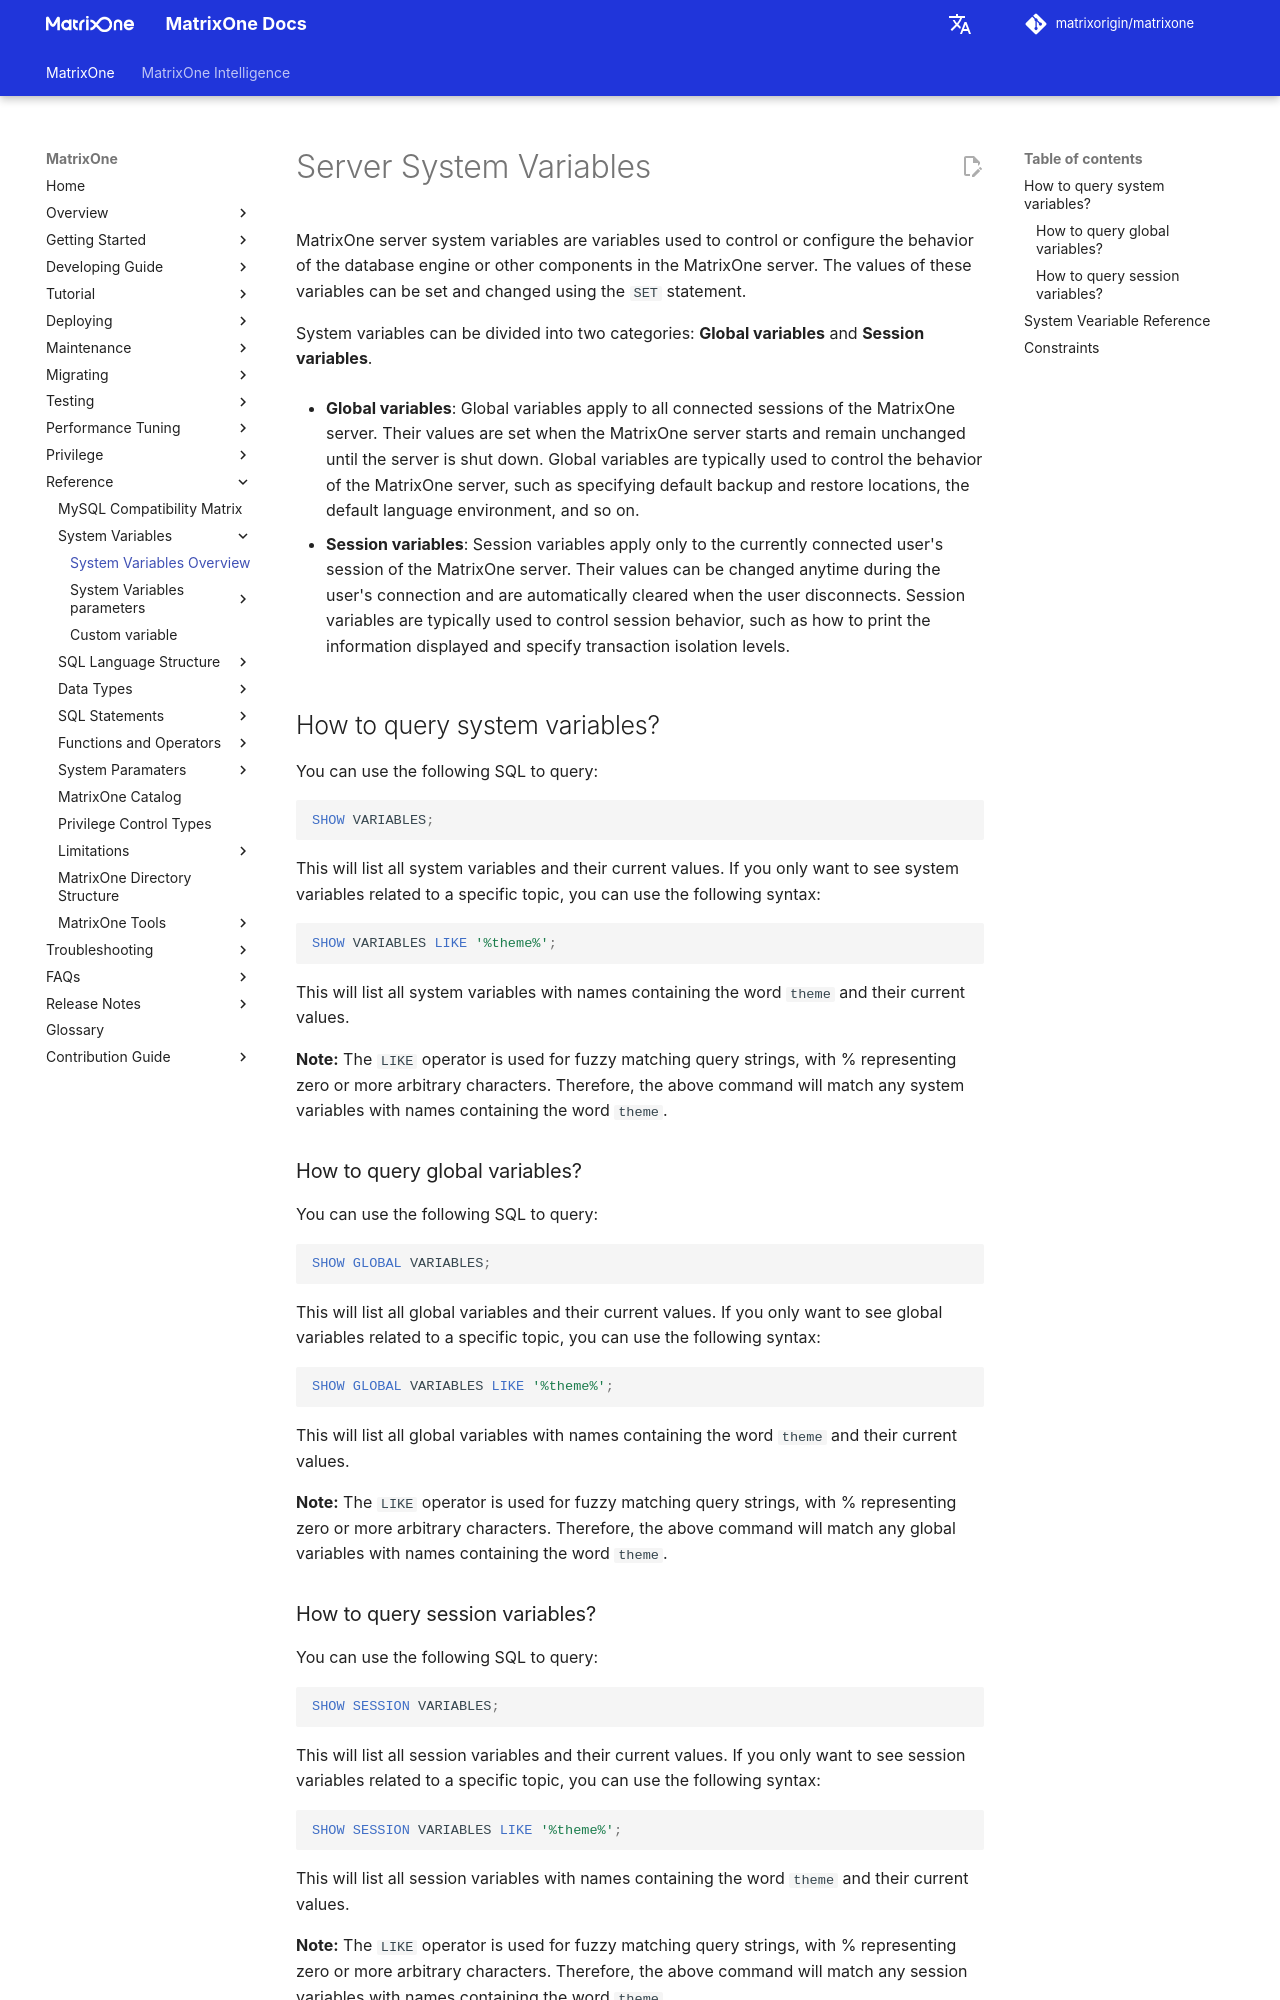

repository: matrixorigin/matrixorigin.io · page: v26.3.0.12/MatrixOne/Reference/Variable/system-variables/system-variables-overview/index.html · generator: mkdocs

# Server System Variables

MatrixOne server system variables are variables used to control or configure the behavior of the database engine or other components in the MatrixOne server. The values of these variables can be set and changed using the `SET` statement.

System variables can be divided into two categories: **Global variables** and **Session variables**.

- **Global variables**: Global variables apply to all connected sessions of the MatrixOne server. Their values are set when the MatrixOne server starts and remain unchanged until the server is shut down. Global variables are typically used to control the behavior of the MatrixOne server, such as specifying default backup and restore locations, the default language environment, and so on.

- **Session variables**: Session variables apply only to the currently connected user's session of the MatrixOne server. Their values can be changed anytime during the user's connection and are automatically cleared when the user disconnects. Session variables are typically used to control session behavior, such as how to print the information displayed and specify transaction isolation levels.

## How to query system variables?

You can use the following SQL to query:

```sql
SHOW VARIABLES;
```

This will list all system variables and their current values. If you only want to see system variables related to a specific topic, you can use the following syntax:

```sql
SHOW VARIABLES LIKE '%theme%';
```

This will list all system variables with names containing the word `theme` and their current values.

__Note:__ The `LIKE` operator is used for fuzzy matching query strings, with % representing zero or more arbitrary characters. Therefore, the above command will match any system variables with names containing the word `theme`.

### How to query global variables?

You can use the following SQL to query:

```sql
SHOW GLOBAL VARIABLES;
```

This will list all global variables and their current values. If you only want to see global variables related to a specific topic, you can use the following syntax:

```sql
SHOW GLOBAL VARIABLES LIKE '%theme%';
```

This will list all global variables with names containing the word `theme` and their current values.

__Note:__ The `LIKE` operator is used for fuzzy matching query strings, with % representing zero or more arbitrary characters. Therefore, the above command will match any global variables with names containing the word `theme`.
